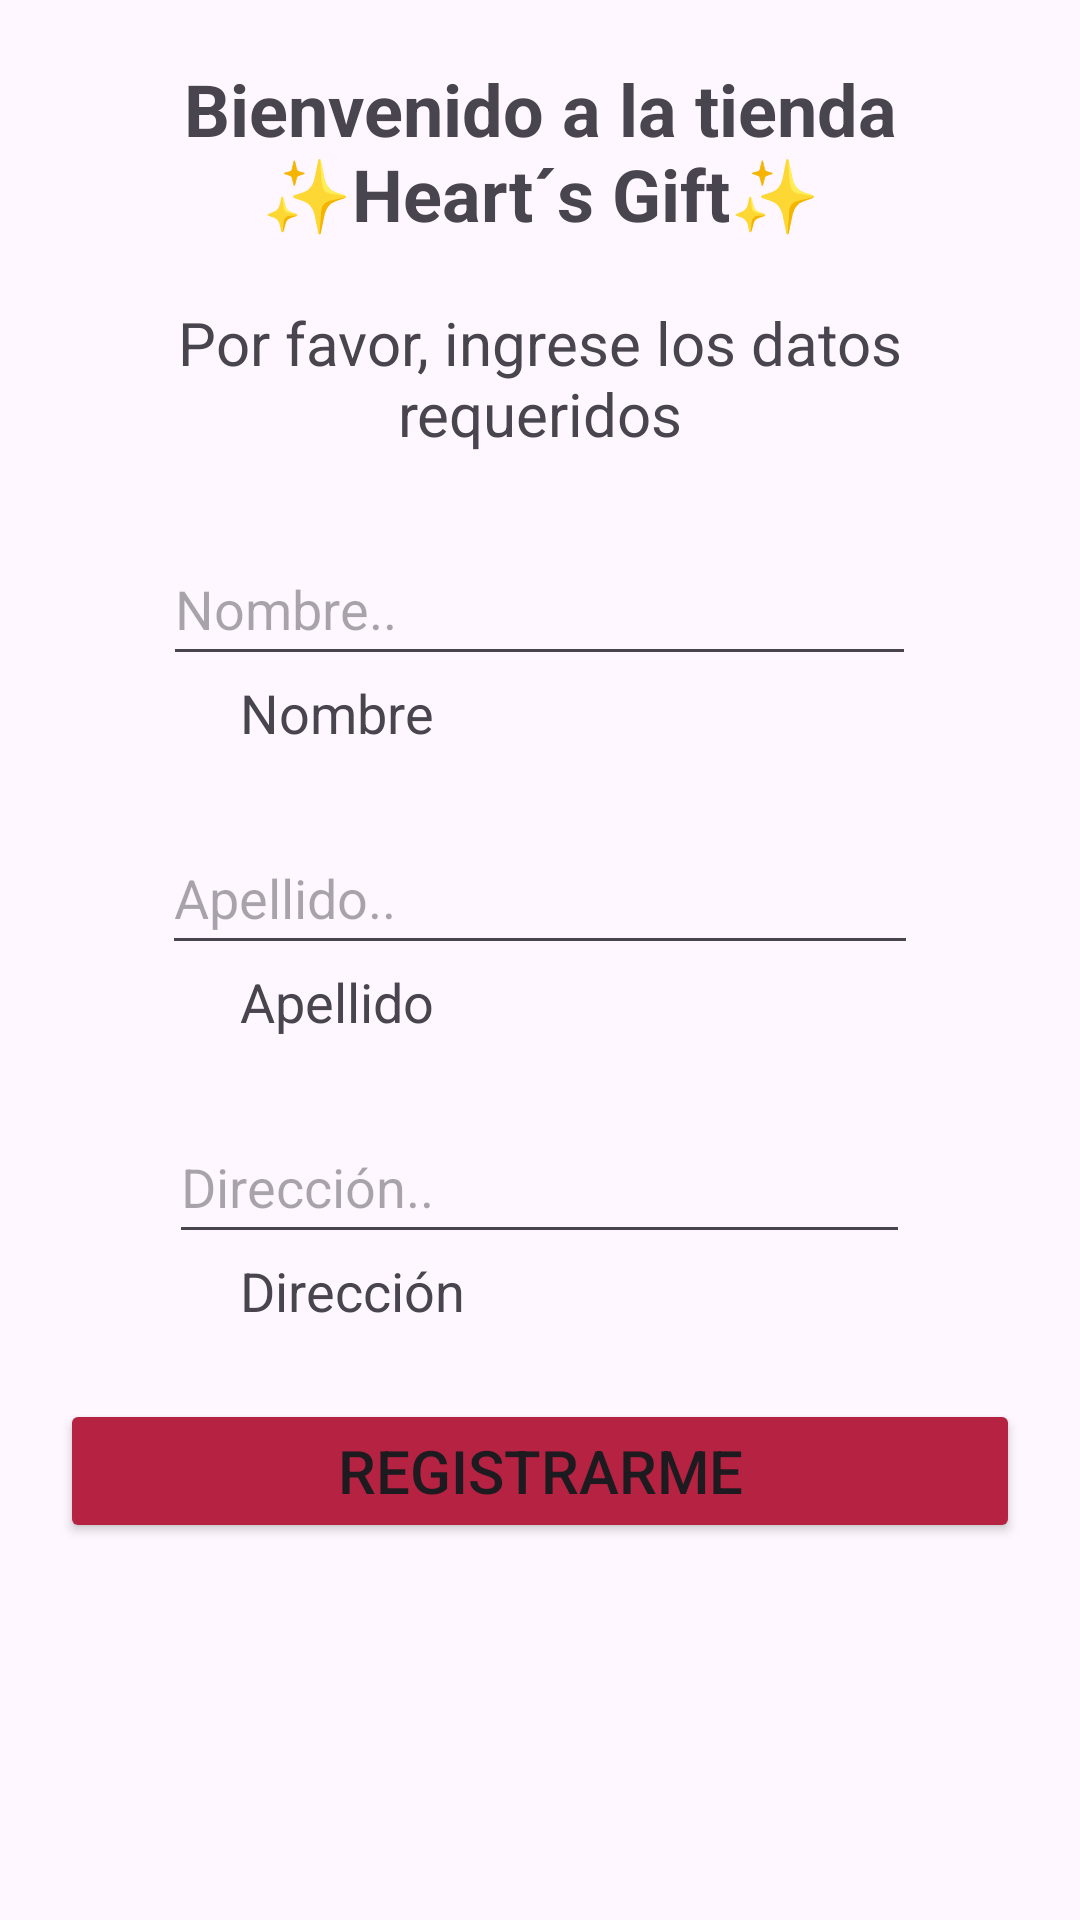

Here is an Android app screen rendered from its layout file. Give the layout XML and the strings, colors and styles it references.
<!-- AndroidManifest.xml: application theme Theme.AppMultiTarea -->
<!-- res/layout/activity_datos_cliente.xml -->
<?xml version="1.0" encoding="utf-8"?>
<LinearLayout xmlns:android="http://schemas.android.com/apk/res/android"
    xmlns:app="http://schemas.android.com/apk/res-auto"
    xmlns:tools="http://schemas.android.com/tools"
    android:layout_width="match_parent"
    android:layout_height="match_parent"
    android:orientation="vertical"
    android:padding="20dp"
    tools:context=".compra.DatosCliente">

    <TextView
        android:id="@+id/tvTituloC"
        android:layout_width="wrap_content"
        android:layout_height="wrap_content"
        android:text="@string/tvTituloC"
        android:textAlignment="center"
        android:textSize="24dp"
        android:textStyle="bold" />

    <TextView
        android:id="@+id/tvTextoCliente"
        android:layout_width="match_parent"
        android:layout_height="wrap_content"
        android:text="@string/tvTextoCliente"
        android:textAlignment="center"
        android:layout_marginTop="20dp"
         android:layout_marginBottom="26dp"
        android:textSize="20dp" />

    <EditText
        android:id="@+id/etNombreCliente"
        android:layout_width="251dp"
        android:layout_height="wrap_content"
        android:layout_gravity="center"
        android:ems="10"
        android:hint="@string/etNombreCliente"
        android:inputType="text"
        android:minHeight="48dp" />

    <TextView
        android:id="@+id/tvNombreCliente"
        android:layout_width="wrap_content"
        android:layout_height="wrap_content"
        android:text="@string/tvNombreCliente"
        android:layout_marginLeft="60dp"
        android:textSize="18dp"
        android:layout_marginBottom="24dp"/>

    <EditText
        android:id="@+id/etApellidoCliente"
        android:layout_width="252dp"
        android:layout_height="wrap_content"
        android:layout_gravity="center"
        android:ems="10"
        android:hint="@string/etApellidoCliente"
        android:inputType="text"
        android:minHeight="48dp" />

    <TextView
        android:id="@+id/tvApellidoCliente"
        android:layout_width="wrap_content"
        android:layout_height="wrap_content"
        android:layout_marginLeft="60dp"
        android:textSize="18dp"
        android:layout_marginBottom="24dp"
        android:text="@string/tvApellidoCliente" />

    <EditText
        android:id="@+id/etDireccion"
        android:layout_width="247dp"
        android:layout_height="wrap_content"
        android:layout_gravity="center"
        android:ems="10"
        android:hint="@string/etDireccion"
        android:inputType="text"
        android:minHeight="48dp" />

    <TextView
        android:id="@+id/tvDireccion"
        android:layout_width="wrap_content"
        android:layout_height="wrap_content"
        android:layout_marginLeft="60dp"
        android:textSize="18dp"
        android:layout_marginBottom="24dp"
        android:text="@string/tvDireccion" />

    <Button
        android:id="@+id/btnDatosCliente"
        android:layout_width="match_parent"
        android:layout_height="wrap_content"
        android:textSize="20dp"
        android:backgroundTint="@color/fucsia"
        android:text="@string/btnDatosCliente" />

</LinearLayout>
<!-- resources referenced by this layout -->
<resources>
  <color name="fucsia">#B52242</color>
  <string name="btnDatosCliente">Registrarme</string>
  
      //**Productos**
  <string name="etApellidoCliente">Apellido..</string>
  <string name="etDireccion">Dirección..</string>
  <string name="etNombreCliente">Nombre..</string>
  <string name="tvApellidoCliente">Apellido</string>
  <string name="tvDireccion">Dirección</string>
  <string name="tvNombreCliente">Nombre</string>
  <string name="tvTextoCliente">Por favor, ingrese los datos requeridos</string>
  <string name="tvTituloC">Bienvenido a la tienda ✨Heart´s Gift✨</string>
  <style name="Theme.AppMultiTarea" parent="Base.Theme.AppMultiTarea" />
  <style name="Base.Theme.AppMultiTarea" parent="Theme.Material3.DayNight.NoActionBar">
          
          
      </style>
</resources>
